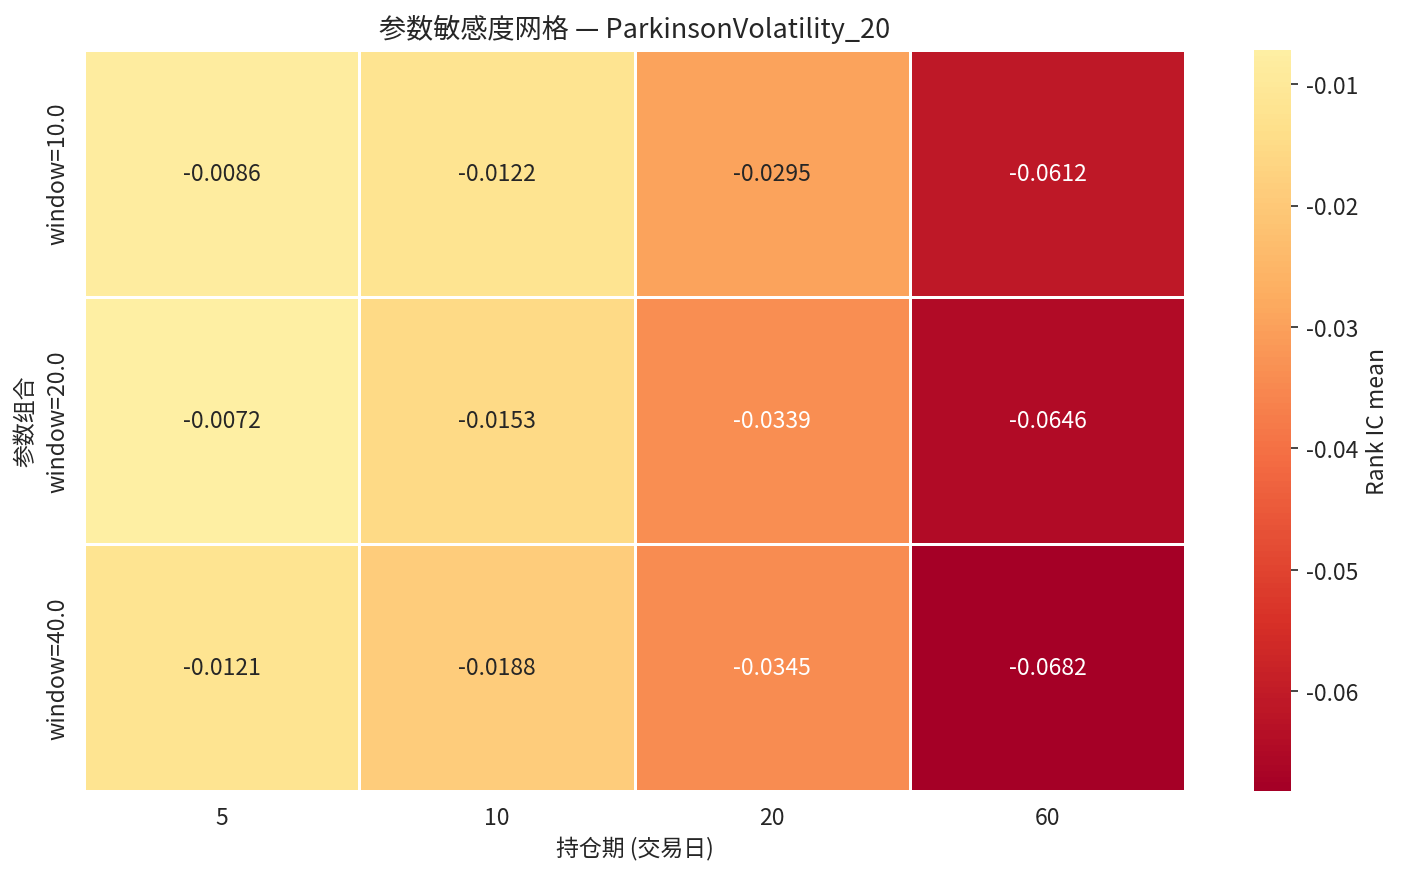

The table this chart was drawn from, first rows:
param_label, 5, 10, 20, 60
window=10.0, -0.008592, -0.01215, -0.02948, -0.06119
window=20.0, -0.007178, -0.01527, -0.03391, -0.0646
window=40.0, -0.01206, -0.01885, -0.03446, -0.06822
